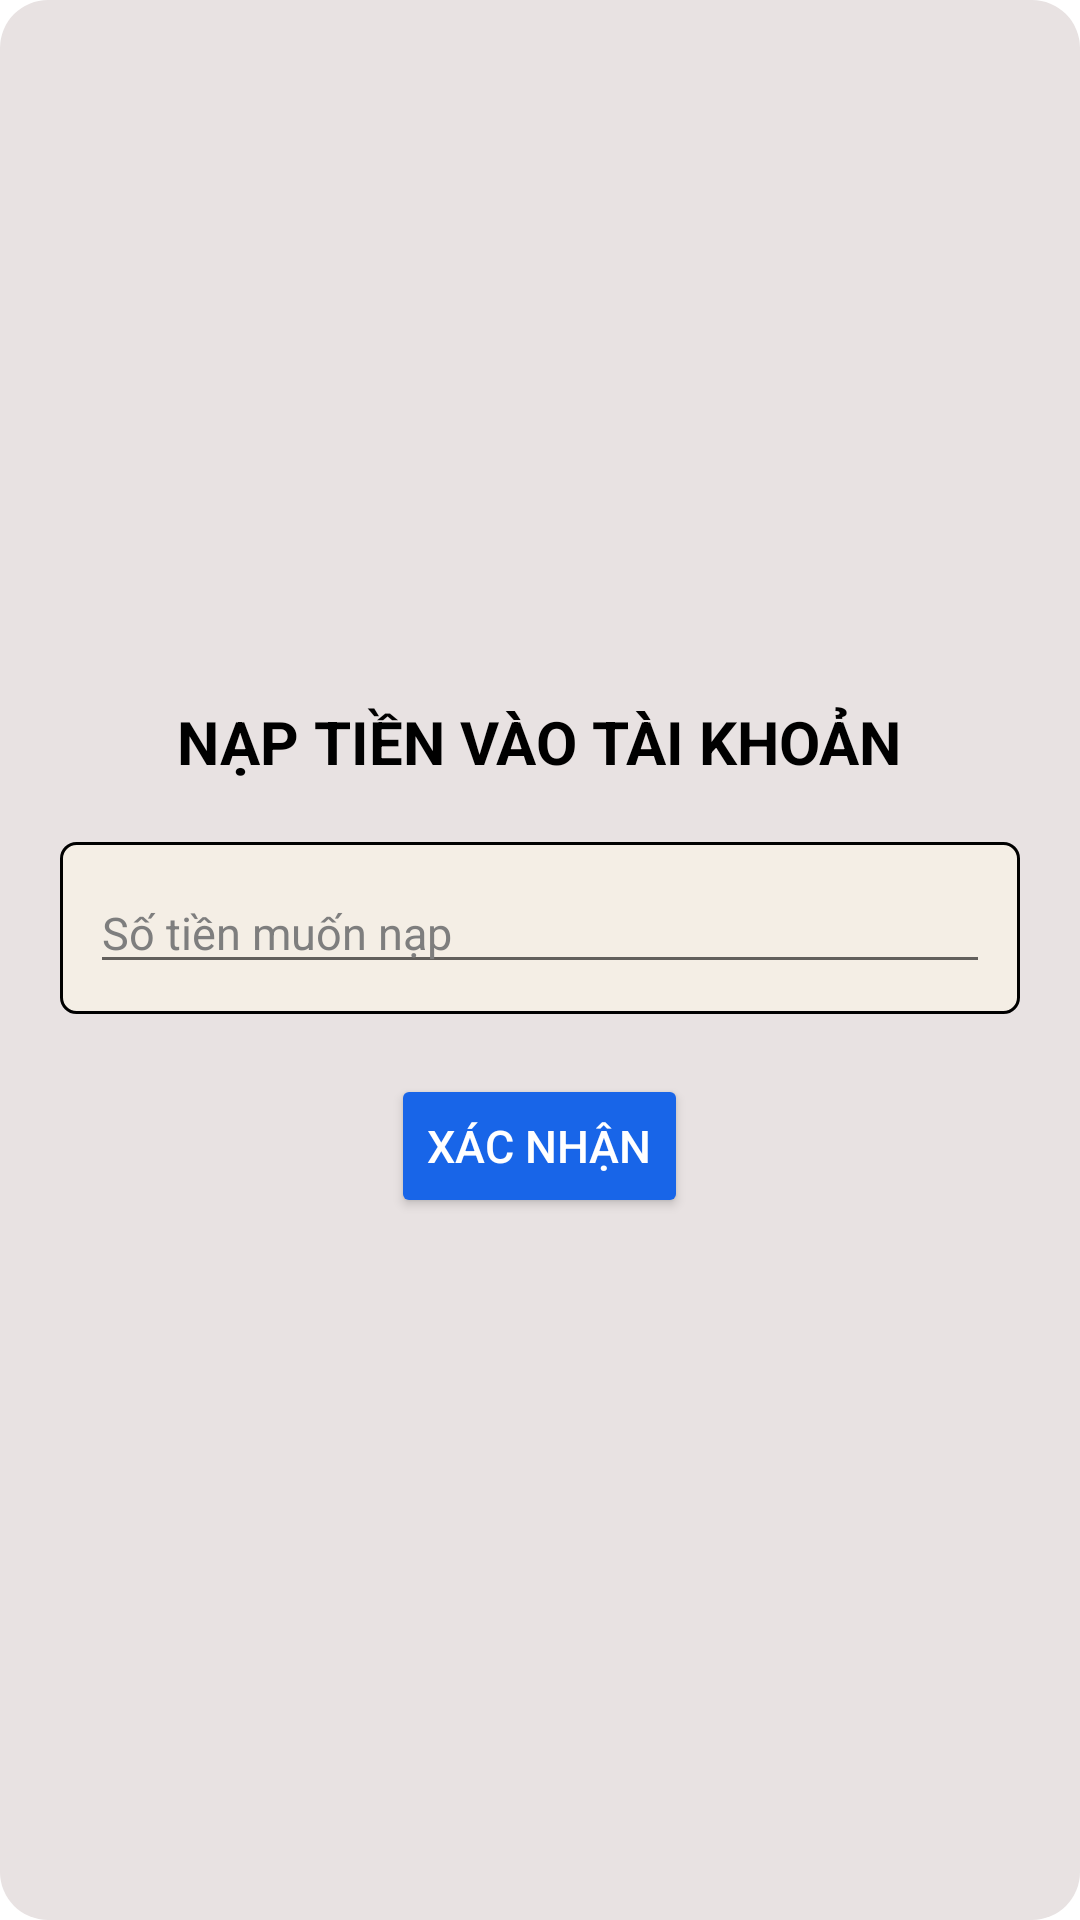

Here is an Android app screen rendered from its layout file. Give the layout XML and the strings, colors and styles it references.
<!-- AndroidManifest.xml: application theme Theme.MyTutor -->
<!-- res/layout/form_recharge.xml -->
<?xml version="1.0" encoding="utf-8"?>
<layout xmlns:android="http://schemas.android.com/apk/res/android"
    xmlns:tools="http://schemas.android.com/tools">

    <RelativeLayout
        android:layout_width="match_parent"
        android:layout_height="wrap_content"
        android:layout_marginHorizontal="20dp"
        android:background="@drawable/bg_item"
        android:gravity="center"
        android:padding="20dp">

        <TextView
            android:id="@+id/titleFormRecharge"
            android:layout_width="wrap_content"
            android:layout_height="wrap_content"
            android:layout_centerHorizontal="true"
            android:layout_marginBottom="20dp"
            android:text="Nạp tiền vào tài khoản"
            android:textAllCaps="true"
            android:textColor="@color/black"
            android:textSize="20sp"
            android:textStyle="bold" />

        <RelativeLayout
            android:id="@+id/rlRecharge"
            android:layout_width="wrap_content"
            android:layout_height="wrap_content"
            android:layout_below="@+id/titleFormRecharge"
            android:background="@drawable/custom_border"
            android:padding="10dp">

            <EditText
                android:id="@+id/edtNumberMoney"
                android:layout_width="match_parent"
                android:layout_height="wrap_content"
                android:hint="Số tiền muốn nạp"
                android:importantForAutofill="no"
                android:inputType="number"
                android:textColor="@color/black"
                android:textColorHint="@color/gray"
                android:textSize="15sp" />
        </RelativeLayout>

        <Button
            android:id="@+id/btnConfirm"
            android:layout_width="wrap_content"
            android:layout_height="wrap_content"
            android:layout_below="@+id/rlRecharge"
            android:layout_centerHorizontal="true"
            android:layout_marginTop="20sp"
            android:backgroundTint="@color/blue"
            android:text="Xác nhận"
            android:textColor="@color/white"
            android:textSize="15sp"
            tools:ignore="ButtonStyle" />
    </RelativeLayout>
</layout>
<!-- resources referenced by this layout -->
<resources>
  <color name="black">#FF000000</color>
  <color name="blue">#1865E8</color>
  <color name="gray">#7E7E7E</color>
  <color name="white">#FFFFFFFF</color>
  <!-- drawable bg_item (drawable) -->
  <?xml version="1.0" encoding="utf-8"?>
  <shape xmlns:android="http://schemas.android.com/apk/res/android"
      android:shape="rectangle">
      <solid android:color="#E8E2E2" />
      <corners android:radius="16dp"/>
  </shape>
  <!-- drawable custom_border (drawable-v24) -->
  <?xml version="1.0" encoding="utf-8"?>
  <shape xmlns:android="http://schemas.android.com/apk/res/android"
      xmlns:tools="http://schemas.android.com/tools"
      tools:ignore="MissingDefaultResource">
      <solid android:color="#F4EEE5" />
      <corners android:radius="5dp" />
      <stroke
          android:width="1dp"
          android:color="@color/black" />
  </shape>
  <style name="Theme.MyTutor" parent="Theme.MaterialComponents.DayNight.DarkActionBar">
          
          <item name="colorPrimary">@color/purple_500</item>
          <item name="colorPrimaryVariant">@color/purple_700</item>
          <item name="colorOnPrimary">@color/white</item>
          
          <item name="colorSecondary">@color/teal_200</item>
          <item name="colorSecondaryVariant">@color/teal_700</item>
          <item name="colorOnSecondary">@color/black</item>
          
          <item name="android:statusBarColor" tools:targetApi="l">?attr/colorPrimaryVariant</item>
          
      </style>
  <color name="purple_500">#FF6200EE</color>
  <color name="purple_700">#FF3700B3</color>
  <color name="teal_200">#FF03DAC5</color>
  <color name="teal_700">#FF018786</color>
</resources>
